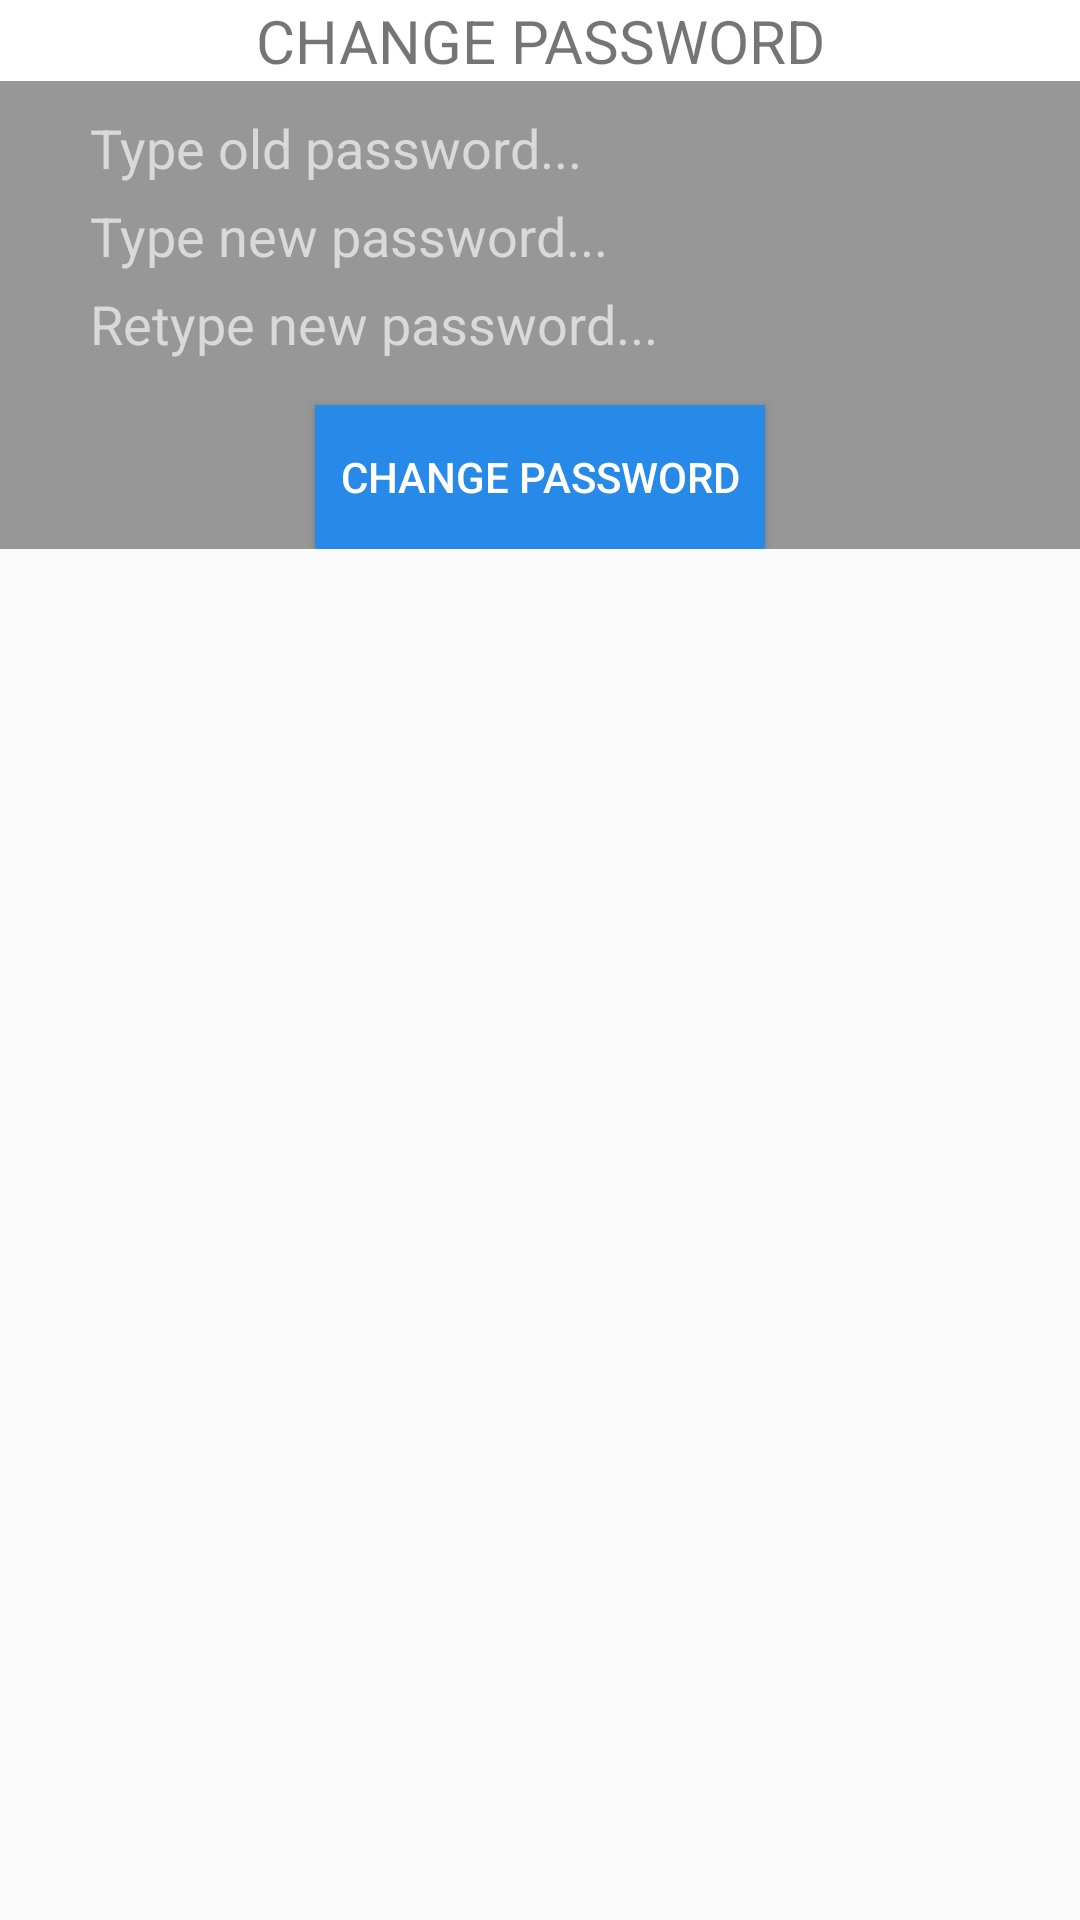

Produce the Android XML layout that renders to this screen, including the resource entries it uses.
<!-- AndroidManifest.xml: application theme Theme.PS14498_LUONGCHIHAO_ASM -->
<!-- res/layout/change_pass_dialog.xml -->
<?xml version="1.0" encoding="utf-8"?>
<LinearLayout xmlns:android="http://schemas.android.com/apk/res/android"
    android:layout_width="match_parent"
    android:orientation="vertical"
    android:layout_height="match_parent">

    <TextView
        android:textSize="20sp"
        android:textAlignment="center"
        android:text="CHANGE PASSWORD"
        android:background="@color/white"
        android:layout_width="match_parent"
        android:layout_height="wrap_content"/>

    <LinearLayout
        android:orientation="vertical"
        android:background="@color/textsecondary"
        android:layout_width="match_parent"
        android:layout_height="wrap_content">

        <EditText
            android:id="@+id/edt_oldpass_dialog"
            android:layout_marginHorizontal="15dp"
            android:layout_marginTop="10dp"
            android:layout_marginBottom="5dp"
            android:inputType="textPassword"
            android:textColorHint="@color/textcategory"
            android:textColor="@color/white"
            android:background="@drawable/custom_edt"
            android:hint="Type old password..."
            android:layout_width="300dp"
            android:layout_gravity="center_horizontal"
            android:layout_height="wrap_content"/>


        <EditText
            android:id="@+id/edt_newpass_dialog"
            android:layout_marginHorizontal="15dp"
            android:layout_marginBottom="5dp"
            android:inputType="textPassword"
            android:textColorHint="@color/textcategory"
            android:textColor="@color/white"
            android:background="@drawable/custom_edt"
            android:hint="Type new password..."
            android:layout_width="300dp"
            android:layout_gravity="center_horizontal"
            android:layout_height="wrap_content"/>

        <EditText
            android:id="@+id/edt_repass_dialog"
            android:layout_marginHorizontal="15dp"
            android:layout_marginBottom="15dp"
            android:inputType="textPassword"
            android:textColorHint="@color/textcategory"
            android:textColor="@color/white"
            android:background="@drawable/custom_edt"
            android:hint="Retype new password..."
            android:layout_width="300dp"
            android:layout_gravity="center_horizontal"
            android:layout_height="wrap_content"/>

        <Button
            android:background="@color/btnblue"
            android:textColor="@color/white"
            android:id="@+id/btn_changepass_dialog"
            android:text="Change Password"
            android:layout_gravity="center_horizontal"
            android:layout_width="150dp"
            android:layout_height="wrap_content"/>
    </LinearLayout>

</LinearLayout>
<!-- resources referenced by this layout -->
<resources>
  <color name="btnblue">#288AE8</color>
  <color name="textcategory">#d9d9d9</color>
  <color name="textsecondary">#979797</color>
  <color name="white">#FFFFFFFF</color>
  <!-- drawable custom_edt (drawable) -->
  <?xml version="1.0" encoding="utf-8"?>
  <shape xmlns:android="http://schemas.android.com/apk/res/android">
      <corners android:radius="20dp"/>
      <stroke android:width="2dp"
          android:color="@color/textsecondary"/>
  </shape>
  <style name="Theme.PS14498_LUONGCHIHAO_ASM" parent="Theme.AppCompat.Light.NoActionBar">
          
          <item name="colorPrimary">@color/purple_500</item>
          <item name="colorPrimaryVariant">@color/purple_700</item>
          <item name="colorOnPrimary">@color/white</item>
          
          <item name="colorSecondary">@color/teal_200</item>
          <item name="colorSecondaryVariant">@color/teal_700</item>
          <item name="colorOnSecondary">@color/black</item>
          
          <item name="android:statusBarColor" tools:targetApi="l">?attr/colorPrimaryVariant</item>
          
      </style>
  <color name="purple_500">#FF6200EE</color>
  <color name="purple_700">#FF3700B3</color>
  <color name="teal_200">#FF03DAC5</color>
  <color name="teal_700">#FF018786</color>
  <color name="black">#121212</color>
</resources>
